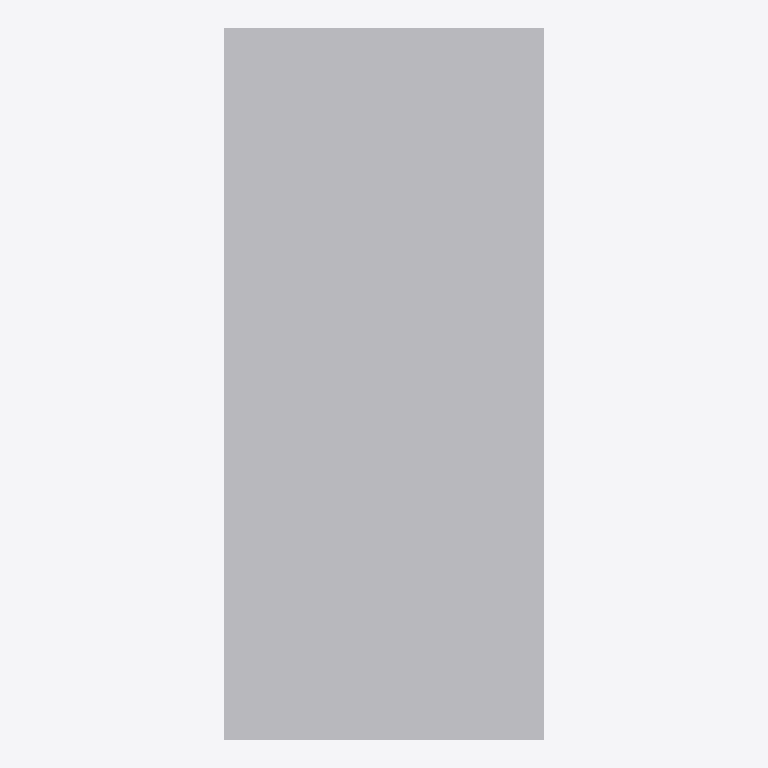
Plan cut of the same IFC building model at storey 'EG' (level 0.00 m, cut at 1.40 m), seen from above with north up, elements coloured by IFC class: 1 other element (light grey). No cut surface shows.
Extent 0.9 m × 2.0 m × 0.5 m (x, y, z). Storeys (1): EG at 0.00 m. Elements (1): 1 IfcFurniture.

HEADER;
FILE_DESCRIPTION(('ViewDefinition[DesignTransferView]'),'2;1');
FILE_NAME('/dev/null','2026-11-18T07:31:32+01:00',(''),(''),'IfcOpenShell 0.8.5','IfcOpenShell 0.8.5','Nobody');
FILE_SCHEMA(('IFC4'));
ENDSEC;
DATA;
#6=IFCPROJECT('1USGQzBxX6guie_qSizlRs',#5,'preview-bett-einzel',$,$,$,$,(#15),#10);
#18=IFCSITE('0GMOAtRULAlAMJphp4wwN$',#17,'Site',$,$,#29,$,$,$,$,$,$,$,$);
#20=IFCBUILDING('112JZY6Xz7C8ubuIy4bjkr',#19,'Building',$,$,#34,$,$,$,$,$,$);
#36=IFCBUILDINGSTOREY('1rI5U0uC14heJJN4dfzMfE',#35,'EG',$,$,#43,$,$,$,0.0);
#58=IFCFURNITURE('277z_v9dLFtxkPbirtNOVZ',#57,'Einzelbett',$,$,#72,#65,$,.BED.);
ENDSEC;
